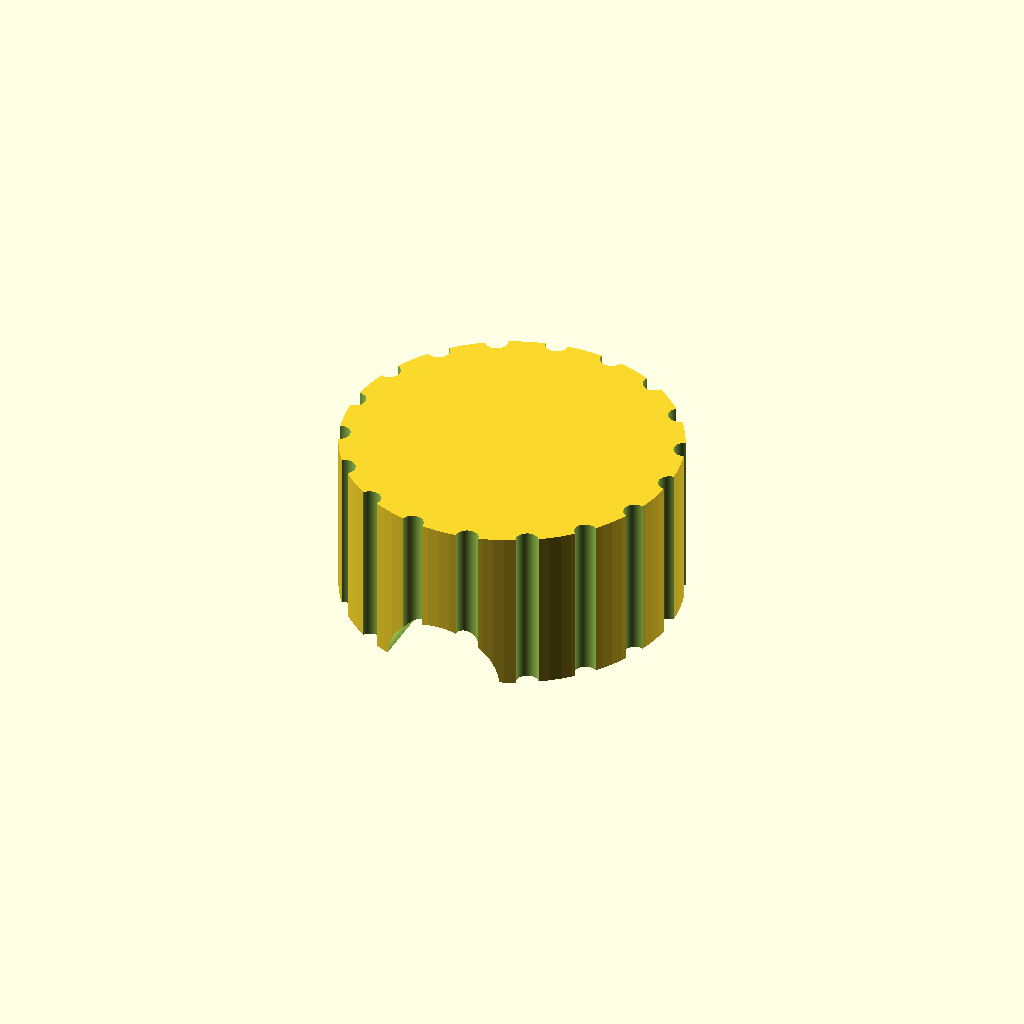
Cell 1: rendered with the file's own defaults.
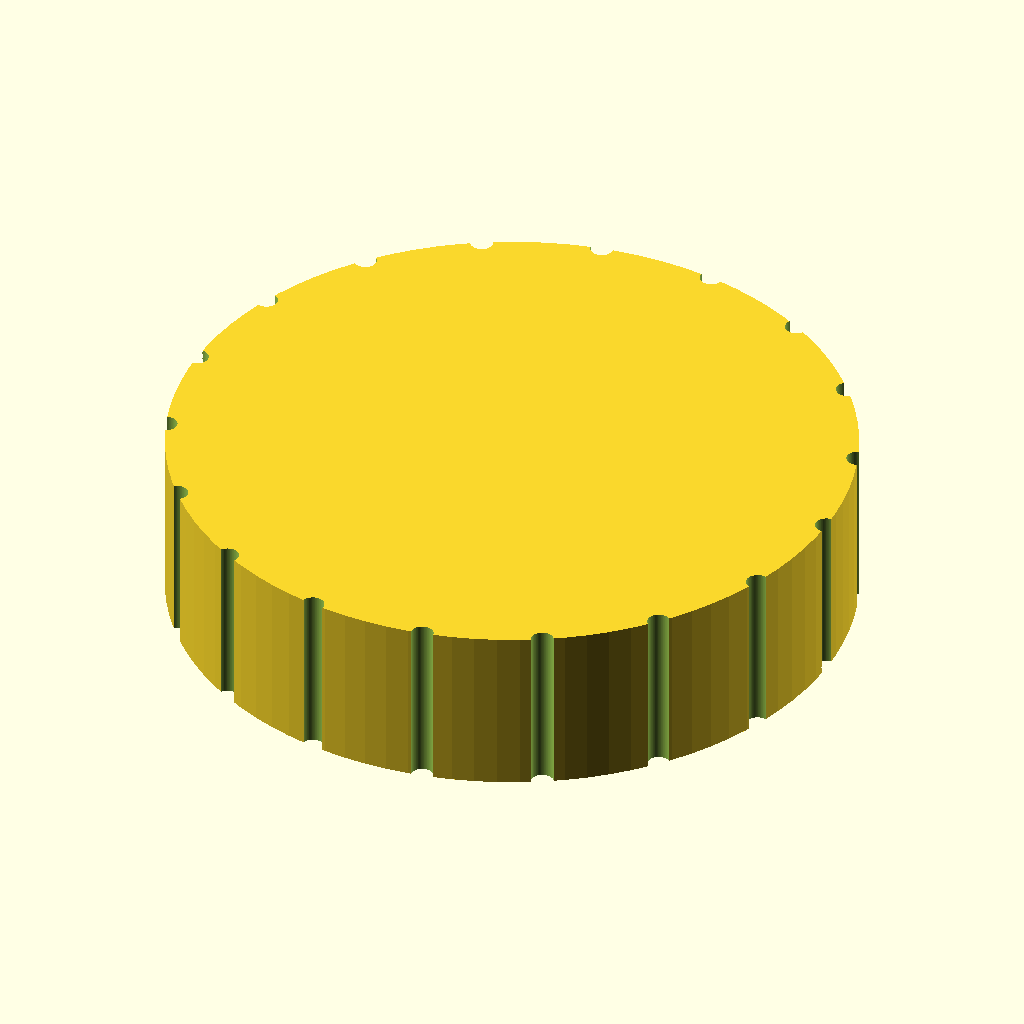
Cell 2: knob_d = 60 (everything else at default).
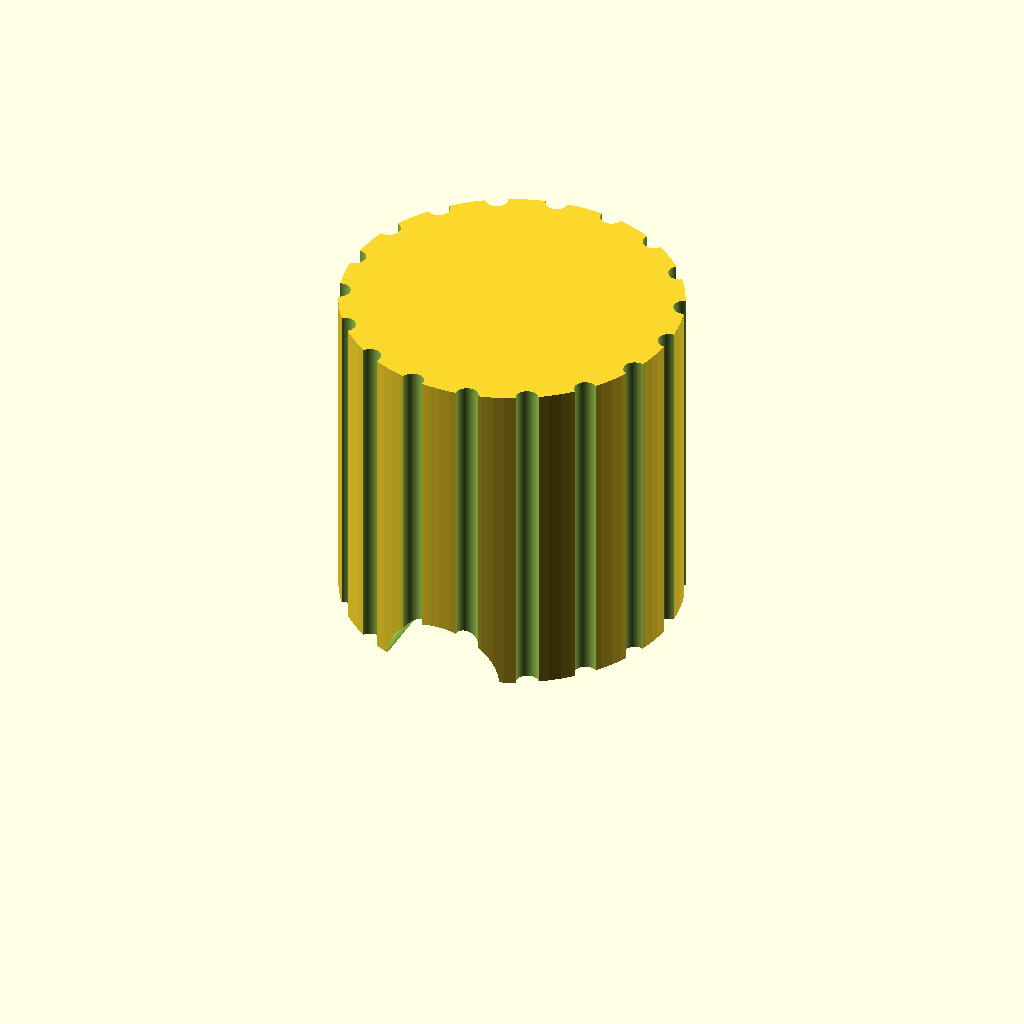
Cell 3: knob_h = 30 (everything else at default).
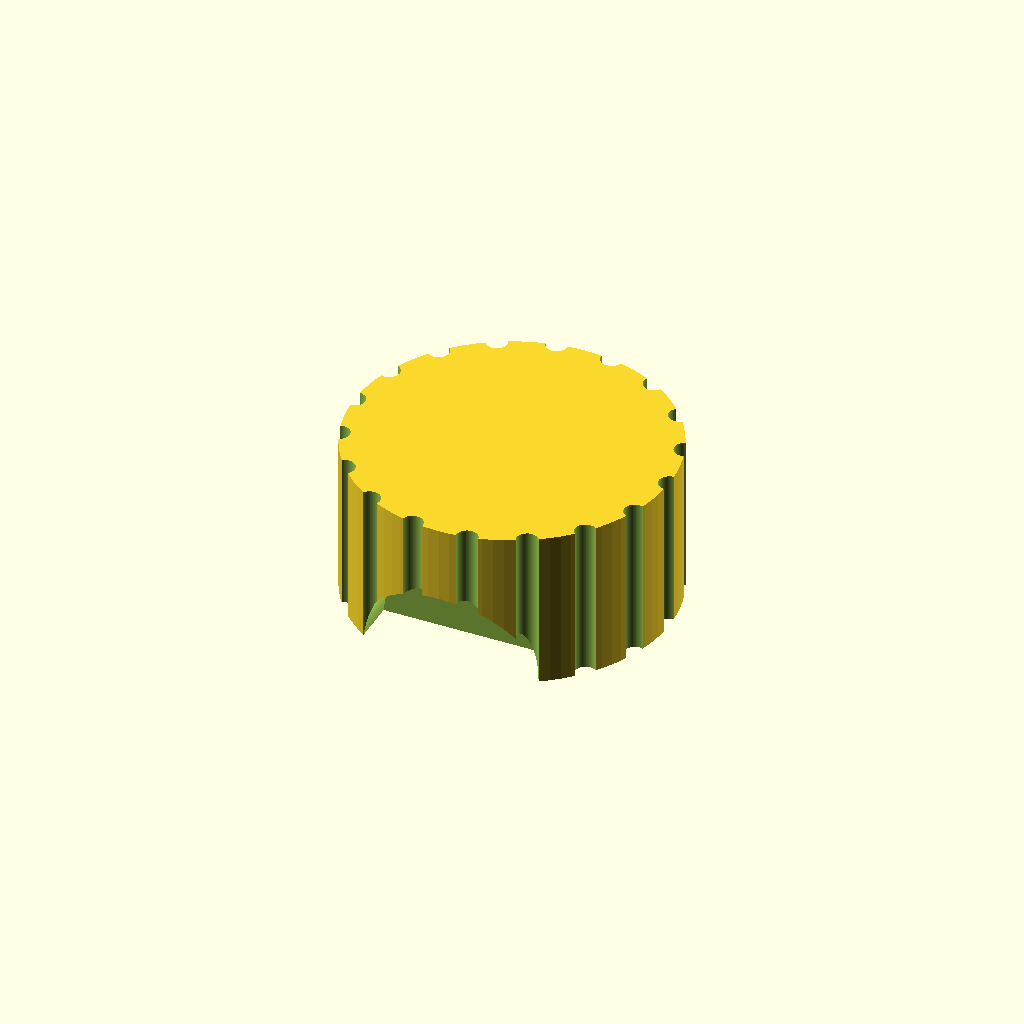
Cell 4 — shaft_d set to 12, the other parameters unchanged.
One fixed orthographic camera (rotation 55°, 0°, 25°; colour scheme Cornfield) for every cell.
OpenSCAD source file bench/results/gpu-v11-g8/code/scadcoder-v11/dshaft_knob_6mm_s2_a2.scad:
// Hotplate stirrer knob - D-shaft adapter
// Print orientation: flat bottom face on bed (z = 0)

$fn = 96;

// --- Dimensions (mm) ---
knob_d        = 30;    // knob diameter
knob_h        = 15;    // knob height
shaft_d       = 6;     // D-shaft diameter
bore_depth    = 12;    // blind bore depth from bottom face
bore_w        = 4.7;   // bore width (flat to opposite side)
groove_d      = 2;     // grip groove diameter
groove_count  = 18;    // number of grip grooves
pointer_w     = 1.5;   // pointer groove width
pointer_d     = 1;     // pointer groove depth
eps           = 0.5;   // overshoot for clean cuts

// --- Derived ---
bore_r = (shaft_d + bore_w) / 2;  // circumradius of D-bore

difference() {
    // Main body
    cylinder(d = knob_d, h = knob_h);

    // D-shaped blind bore (flat on -y)
    translate([0, -bore_r, -eps])
        rotate([90, 0, 0])
            cylinder(r = bore_r, h = bore_depth + eps);

    // Grip grooves
    for (i = [0 : groove_count - 1])
        rotate([0, 0, i * 360 / groove_count])
            translate([knob_d / 2, 0, -eps])
                cylinder(d = groove_d, h = knob_h + 2 * eps);

    // Pointer groove (+y side, full height)
    translate([knob_d / 2 - pointer_w / 2, 0, -eps])
        rotate([0, 90, 0])
            cylinder(d = pointer_w, h = knob_h + 2 * eps);
}
Customizer parameters (derived from the source; name, type, default, range or options):
knob_d: number, default 30
knob_h: number, default 15
shaft_d: number, default 6
bore_depth: number, default 12
bore_w: number, default 4.7
groove_d: number, default 2
groove_count: number, default 18
pointer_w: number, default 1.5
pointer_d: number, default 1
eps: number, default 0.5
